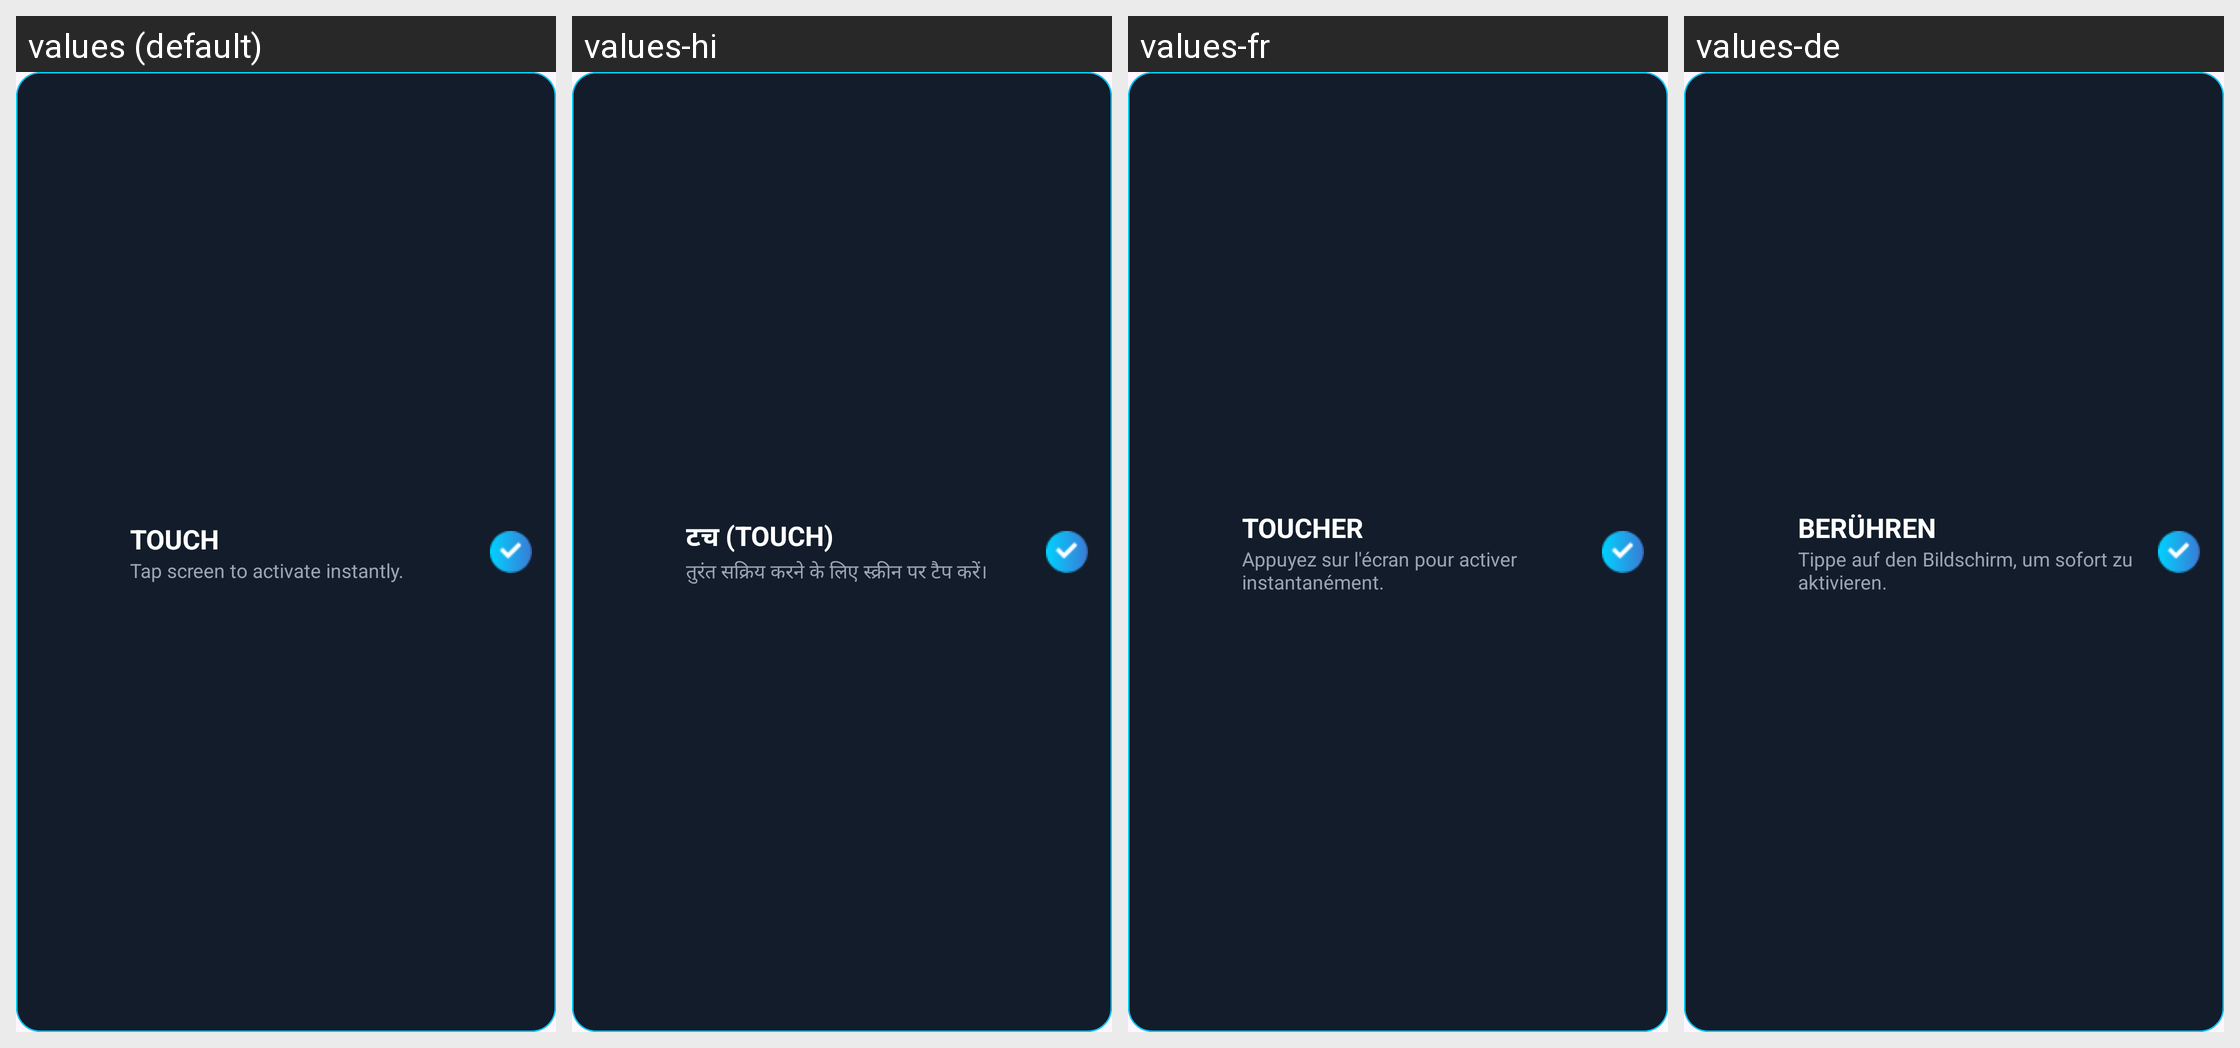

The Android screen above is rendered under several locales of the same app. Produce the string resources it draws, with the default and per-locale values.
Android screen res/layout/layout_touch_card.xml rendered under 4 locales, left to right: values (default), values-hi, values-fr, values-de. Device: Nexus 5 (rendered at 1080×1920; each locale shown at half size, 540×960, under a caption strip naming it); theme Theme.BROKENSCREENPRANK.
Other locales in the repository, not shown: values-es, values-it.
Strings drawn on this screen, with the default value and each locale's value (text and hints the layout hard-codes, and strings that could not be matched under every locale, appear in the picture but are not listed):

touch
  values: TOUCH
  values-hi: टच (TOUCH)
  values-fr: TOUCHER
  values-de: BERÜHREN

tap_screen_to_activate_instantly
  values: Tap screen to activate instantly.
  values-hi: तुरंत सक्रिय करने के लिए स्क्रीन पर टैप करें।
  values-fr: Appuyez sur l'écran pour activer instantanément.
  values-de: Tippe auf den Bildschirm, um sofort zu aktivieren.
